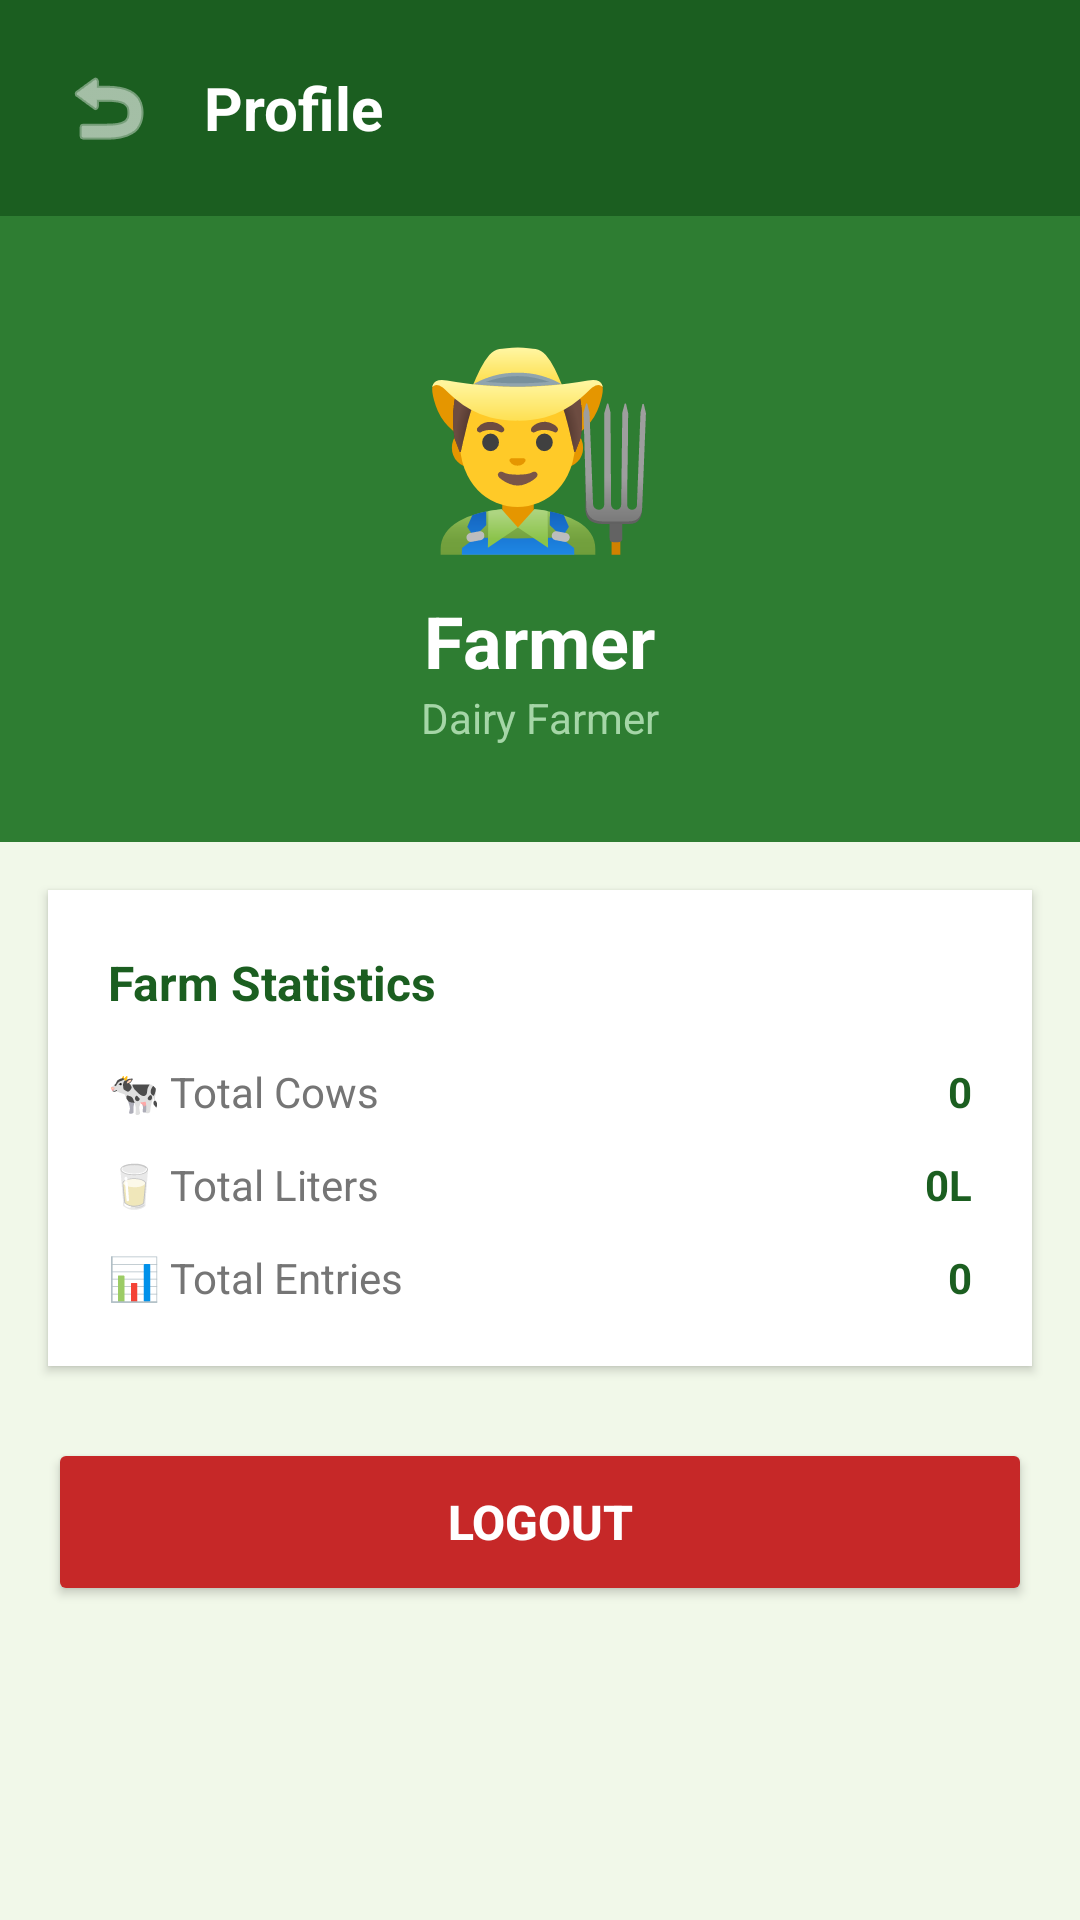

Layout XML and referenced resources for this Android screen:
<!-- AndroidManifest.xml: application theme Theme.KsheeraSagara -->
<!-- res/layout/activity_profile.xml -->
<?xml version="1.0" encoding="utf-8"?>
<LinearLayout xmlns:android="http://schemas.android.com/apk/res/android"
    android:layout_width="match_parent"
    android:layout_height="match_parent"
    android:orientation="vertical"
    android:background="#F1F8E9">

    <LinearLayout
        android:layout_width="match_parent"
        android:layout_height="wrap_content"
        android:background="#1B5E20"
        android:padding="16dp"
        android:orientation="horizontal"
        android:gravity="center_vertical">

        <ImageButton
            android:id="@+id/btnBackProfile"
            android:layout_width="40dp"
            android:layout_height="40dp"
            android:src="@android:drawable/ic_menu_revert"
            android:background="?attr/selectableItemBackgroundBorderless"
            android:tint="#FFFFFF"/>

        <TextView
            android:layout_width="wrap_content"
            android:layout_height="wrap_content"
            android:text="Profile"
            android:textColor="#FFFFFF"
            android:textSize="20sp"
            android:textStyle="bold"
            android:layout_marginStart="12dp"/>

    </LinearLayout>

    <LinearLayout
        android:layout_width="match_parent"
        android:layout_height="wrap_content"
        android:background="#2E7D32"
        android:padding="32dp"
        android:orientation="vertical"
        android:gravity="center">

        <TextView
            android:layout_width="wrap_content"
            android:layout_height="wrap_content"
            android:text="👨‍🌾"
            android:textSize="64sp"/>

        <TextView
            android:id="@+id/tvProfileName"
            android:layout_width="wrap_content"
            android:layout_height="wrap_content"
            android:text="Farmer"
            android:textColor="#FFFFFF"
            android:textSize="24sp"
            android:textStyle="bold"
            android:layout_marginTop="8dp"/>

        <TextView
            android:layout_width="wrap_content"
            android:layout_height="wrap_content"
            android:text="Dairy Farmer"
            android:textColor="#A5D6A7"
            android:textSize="14sp"/>

    </LinearLayout>

    <LinearLayout
        android:layout_width="match_parent"
        android:layout_height="wrap_content"
        android:background="#FFFFFF"
        android:padding="20dp"
        android:orientation="vertical"
        android:layout_margin="16dp"
        android:elevation="2dp">

        <TextView
            android:layout_width="wrap_content"
            android:layout_height="wrap_content"
            android:text="Farm Statistics"
            android:textSize="16sp"
            android:textStyle="bold"
            android:textColor="#1B5E20"
            android:layout_marginBottom="16dp"/>

        <LinearLayout
            android:layout_width="match_parent"
            android:layout_height="wrap_content"
            android:orientation="horizontal"
            android:layout_marginBottom="12dp">

            <TextView
                android:layout_width="0dp"
                android:layout_height="wrap_content"
                android:layout_weight="1"
                android:text="🐄 Total Cows"
                android:textSize="14sp"
                android:textColor="#757575"/>

            <TextView
                android:id="@+id/tvProfileCows"
                android:layout_width="wrap_content"
                android:layout_height="wrap_content"
                android:text="0"
                android:textSize="14sp"
                android:textStyle="bold"
                android:textColor="#1B5E20"/>

        </LinearLayout>

        <LinearLayout
            android:layout_width="match_parent"
            android:layout_height="wrap_content"
            android:orientation="horizontal"
            android:layout_marginBottom="12dp">

            <TextView
                android:layout_width="0dp"
                android:layout_height="wrap_content"
                android:layout_weight="1"
                android:text="🥛 Total Liters"
                android:textSize="14sp"
                android:textColor="#757575"/>

            <TextView
                android:id="@+id/tvProfileLiters"
                android:layout_width="wrap_content"
                android:layout_height="wrap_content"
                android:text="0L"
                android:textSize="14sp"
                android:textStyle="bold"
                android:textColor="#1B5E20"/>

        </LinearLayout>

        <LinearLayout
            android:layout_width="match_parent"
            android:layout_height="wrap_content"
            android:orientation="horizontal">

            <TextView
                android:layout_width="0dp"
                android:layout_height="wrap_content"
                android:layout_weight="1"
                android:text="📊 Total Entries"
                android:textSize="14sp"
                android:textColor="#757575"/>

            <TextView
                android:id="@+id/tvProfileEntries"
                android:layout_width="wrap_content"
                android:layout_height="wrap_content"
                android:text="0"
                android:textSize="14sp"
                android:textStyle="bold"
                android:textColor="#1B5E20"/>

        </LinearLayout>

    </LinearLayout>

    <Button
        android:id="@+id/btnLogout"
        android:layout_width="match_parent"
        android:layout_height="56dp"
        android:text="LOGOUT"
        android:backgroundTint="#C62828"
        android:textColor="#FFFFFF"
        android:textSize="16sp"
        android:textStyle="bold"
        android:layout_marginStart="16dp"
        android:layout_marginEnd="16dp"
        android:layout_marginTop="8dp"/>

</LinearLayout>
<!-- resources referenced by this layout -->
<resources>
  <style name="Theme.KsheeraSagara" parent="Base.Theme.KsheeraSagara" />
  <style name="Base.Theme.KsheeraSagara" parent="Theme.Material3.DayNight.NoActionBar">
          
          
      </style>
</resources>
